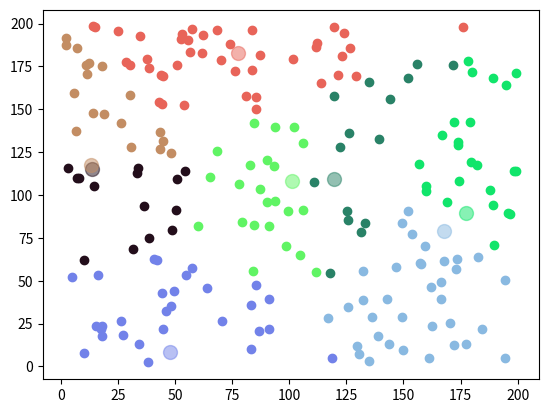
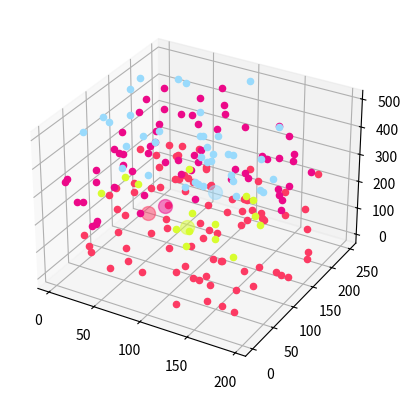

The script that saved these images, in order:
from math import *
import random as random
import numpy as np
import matplotlib.pyplot as plt
from mpl_toolkits import mplot3d


# This function receives the number of clusters k, the data points (it can have any dimension)
def kMeans(k, data, iterations=1):
    unziped_data = list(zip(*data))
    dimensions = len(unziped_data)
    centroids = []
    for i in range(k):
        coord = []
        for j in range(dimensions):
            coord.append(random.uniform(min(unziped_data[j]), max(unziped_data[j])))
        centroids.append(tuple(coord))

    for _ in range(iterations):
        new_centroids = centroids
        centroids, data_group_list = calcMeans(data, centroids, dimensions)
    return new_centroids, data_group_list

    
def calcMeans(data, centroids, dimensions):
    data_group_list = [[] for _ in range(len(centroids))]

    for point in data:
        dist, centroid_index = -1, -1
        for i, centroid in enumerate(centroids):
            if dist == -1 or dist > calcDist(point, centroid):
                dist = calcDist(point, centroid)
                centroid_index = i
        data_group_list[centroid_index].append(point)

    new_centroids = []
    for i, group in enumerate(data_group_list):
        new_coords = [0 for _ in range(dimensions)]
        if len(group) > 0:
            for point in group:
                for i, coord in enumerate(point):
                    new_coords[i] += coord/len(group)
            new_centroids.append(tuple(new_coords))
        else:
            new_centroids.append(centroids[i])

    return new_centroids, data_group_list

def calcDist(p0, p1) -> float:
    sum = 0
    for i in range(0, len(p0)):
        sum += (p0[i] - p1[i])**2
    return sum

def PlotkMeans(centroids, data_group_list, file_name):
    for i, point in enumerate(centroids):
        hexadecimal = ["#"+''.join([random.choice('ABCDEF0123456789') for i in range(6)])]
        plt.scatter(*zip(*[point]), color = hexadecimal, marker='o', s = 100, alpha = 0.5)
        for point_list in data_group_list[i]:
            plt.scatter(*zip(*[point_list]), color = hexadecimal)
    plt.savefig(f"C:\\Users\\bruni\\OneDrive\\Documentos\\GitHub\\OTPA001I\\k-Means\\{file_name}.png")
    plt.close()

def PlotkMeans3D(centroids, data_group_list, file_name):
    ax = plt.axes(projection = '3d')
    for i, point in enumerate(centroids):
        hexadecimal = ["#"+''.join([random.choice('ABCDEF0123456789') for i in range(6)])]
        ax.scatter3D(*zip(*[point]), color = hexadecimal, marker='o', s = 100, alpha = 0.5)
        for point_data in data_group_list[i]:
            ax.scatter3D(*zip(*[point_data]), color = hexadecimal)
    plt.savefig(f"C:\\Users\\bruni\\OneDrive\\Documentos\\GitHub\\OTPA001I\\k-Means\\{file_name}.png")
    plt.close()


if __name__ == "__main__":

    # Exemple01 (2d plot):
    X = [random.uniform(1, 200) for _ in range(200)]
    Y = [random.uniform(1, 200) for _ in range(200)]
    data = list(zip(X, Y))

    centroids, data_group_list = kMeans(8, data, 1)
    PlotkMeans(centroids, data_group_list, "Exemplo01 (k-Means)")

    #Exemple02 (3d plot):
    X = [random.uniform(1, 200) for _ in range(200)]
    Y = [random.uniform(1, 250) for _ in range(200)]
    Z = [random.uniform(1, 500) for _ in range(200)]
    data = list(zip(X, Y, Z))

    centroids, data_group_list = kMeans(4, data, 1)
    PlotkMeans3D(centroids, data_group_list, "Exemplo02 (k-Means)")
